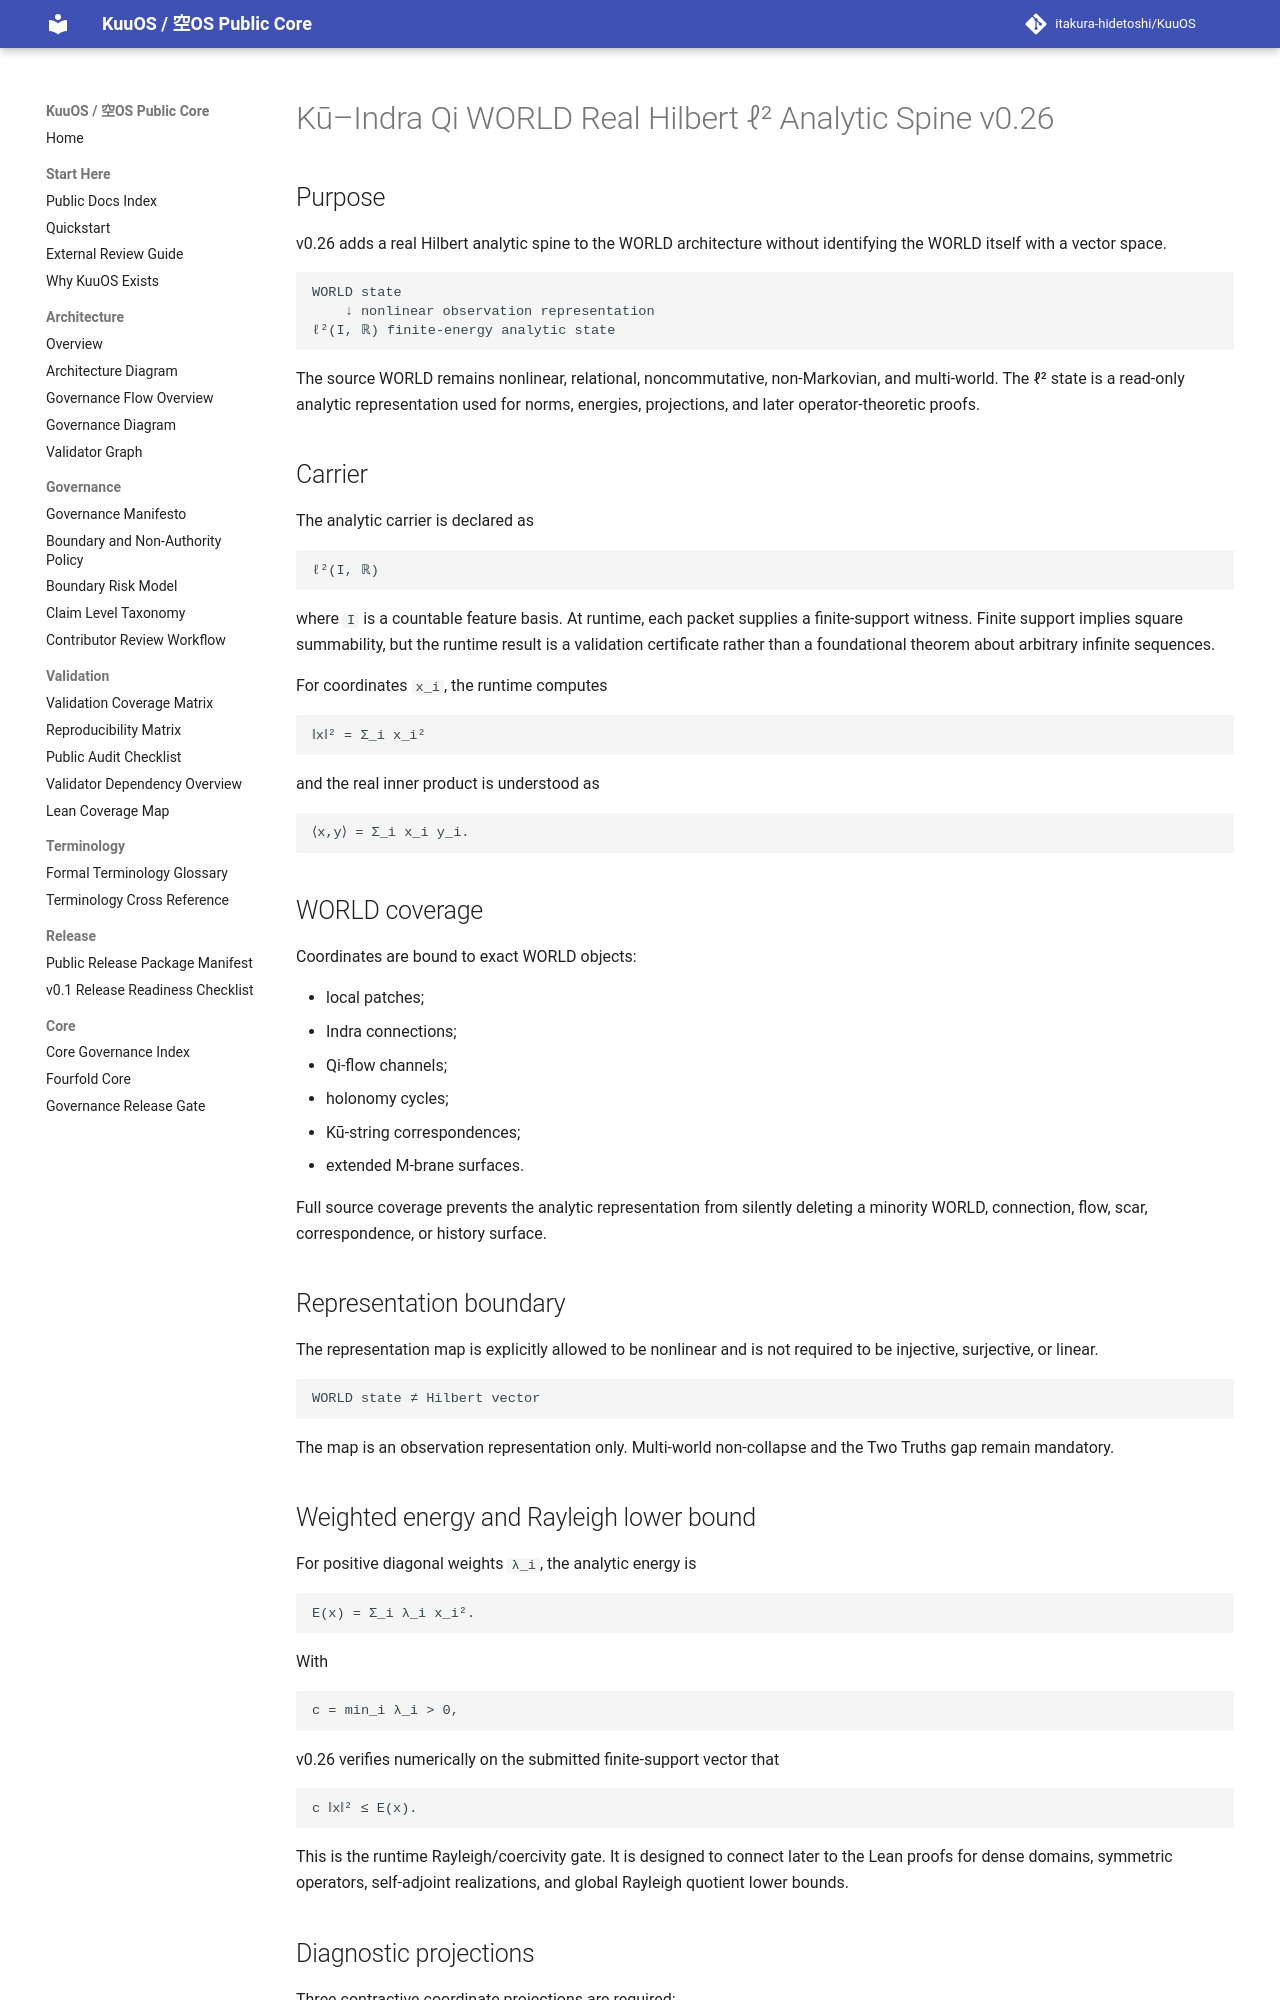

repository: itakura-hidetoshi/KuuOS · page: KU_INDRA_QI_WORLD_REAL_HILBERT_L2_ANALYTIC_SPINE_v0_26/index.html · generator: mkdocs

# Kū–Indra Qi WORLD Real Hilbert ℓ² Analytic Spine v0.26

## Purpose

v0.26 adds a real Hilbert analytic spine to the WORLD architecture without identifying the WORLD itself with a vector space.

```text
WORLD state
    ↓ nonlinear observation representation
ℓ²(I, ℝ) finite-energy analytic state
```

The source WORLD remains nonlinear, relational, noncommutative, non-Markovian, and multi-world. The ℓ² state is a read-only analytic representation used for norms, energies, projections, and later operator-theoretic proofs.

## Carrier

The analytic carrier is declared as

```text
ℓ²(I, ℝ)
```

where `I` is a countable feature basis. At runtime, each packet supplies a finite-support witness. Finite support implies square summability, but the runtime result is a validation certificate rather than a foundational theorem about arbitrary infinite sequences.

For coordinates `x_i`, the runtime computes

```text
‖x‖² = Σ_i x_i²
```

and the real inner product is understood as

```text
⟨x,y⟩ = Σ_i x_i y_i.
```

## WORLD coverage

Coordinates are bound to exact WORLD objects:

- local patches;
- Indra connections;
- Qi-flow channels;
- holonomy cycles;
- Kū-string correspondences;
- extended M-brane surfaces.

Full source coverage prevents the analytic representation from silently deleting a minority WORLD, connection, flow, scar, correspondence, or history surface.

## Representation boundary

The representation map is explicitly allowed to be nonlinear and is not required to be injective, surjective, or linear.

```text
WORLD state ≠ Hilbert vector
```

The map is an observation representation only. Multi-world non-collapse and the Two Truths gap remain mandatory.

## Weighted energy and Rayleigh lower bound

For positive diagonal weights `λ_i`, the analytic energy is

```text
E(x) = Σ_i λ_i x_i².
```

With

```text
c = min_i λ_i > 0,
```

v0.26 verifies numerically on the submitted finite-support vector that

```text
c ‖x‖² ≤ E(x).
```

This is the runtime Rayleigh/coercivity gate. It is designed to connect later to the Lean proofs for dense domains, symmetric operators, self-adjoint realizations, and global Rayleigh quotient lower bounds.
